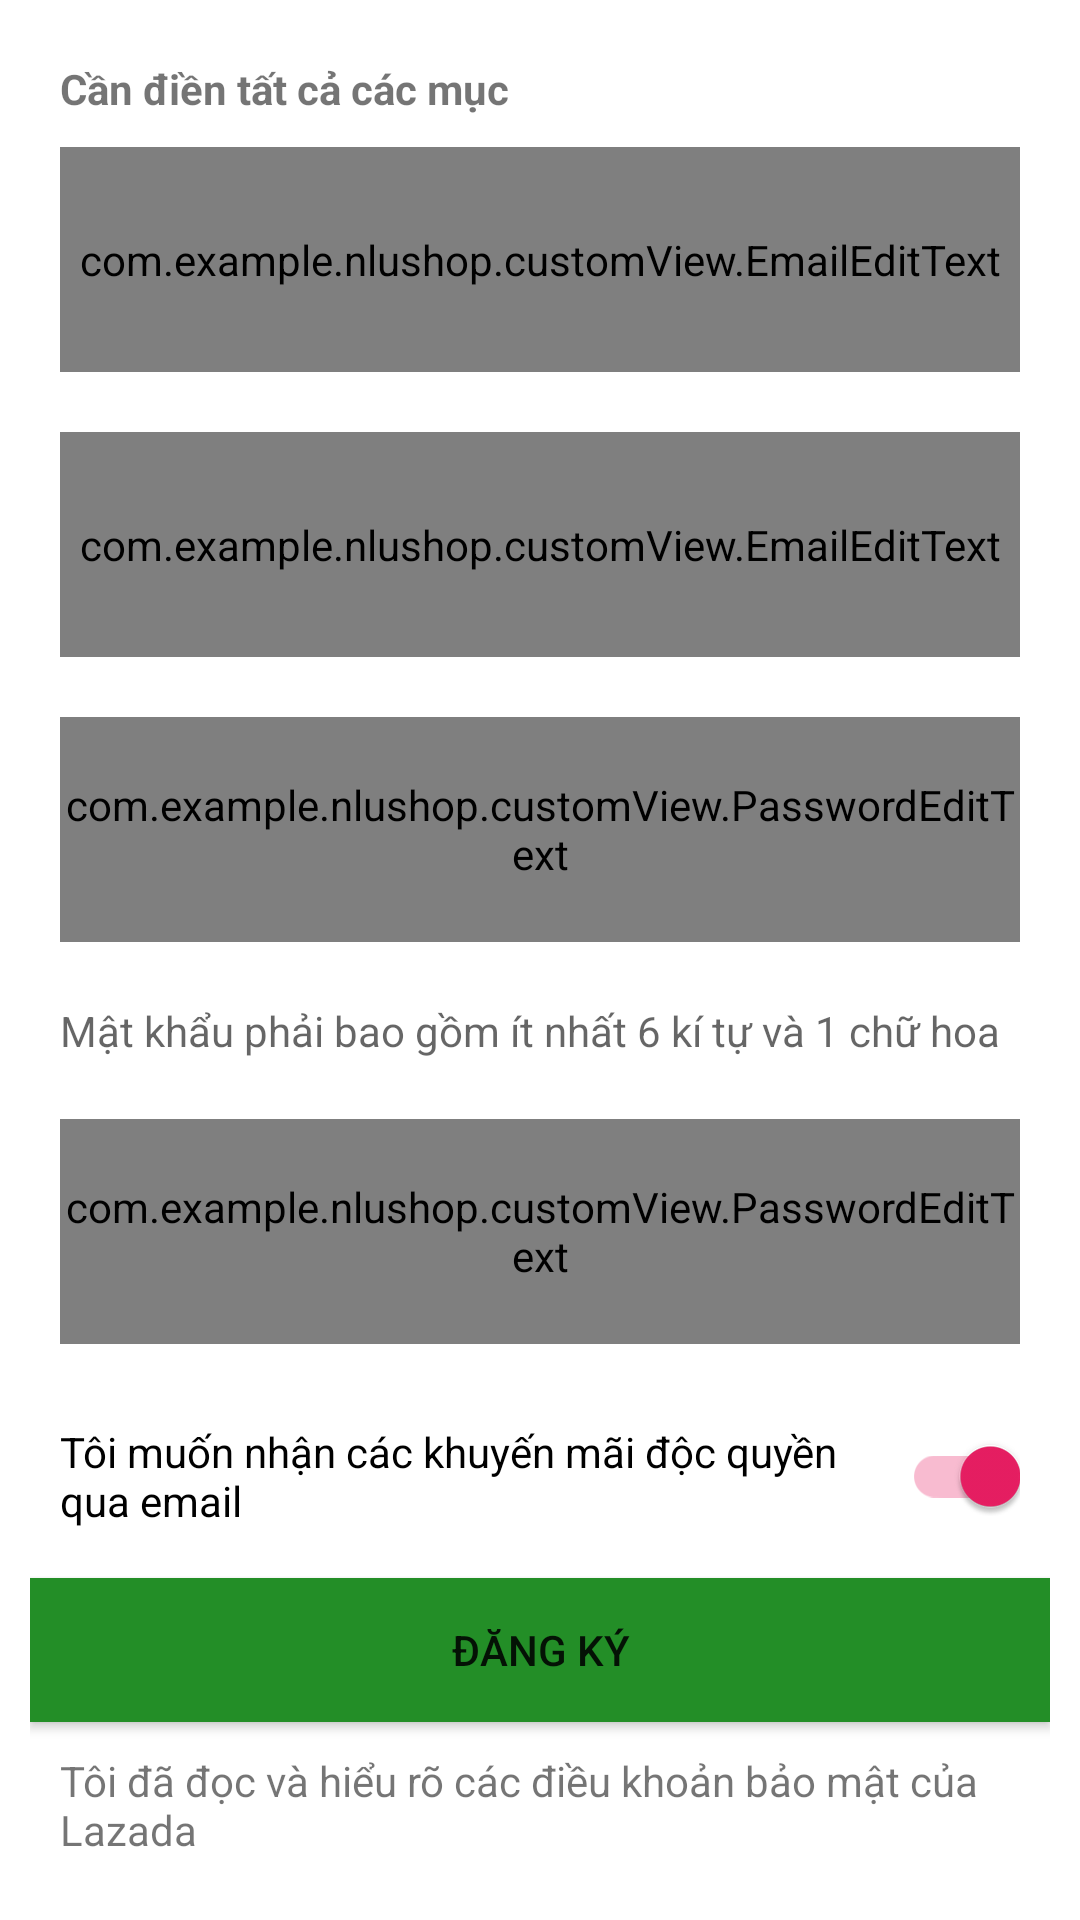

Write the Android layout XML for this screen, with the resource values it uses.
<!-- AndroidManifest.xml: application theme Theme.NLUShop -->
<!-- res/layout/layout_fragment_dangky.xml -->
<?xml version="1.0" encoding="utf-8"?>
<androidx.core.widget.NestedScrollView xmlns:android="http://schemas.android.com/apk/res/android"
    xmlns:app="http://schemas.android.com/apk/res-auto"
    android:layout_width="match_parent"
    android:layout_height="match_parent"
    android:fitsSystemWindows="false">

    <LinearLayout
        android:layout_width="match_parent"
        android:layout_height="match_parent"
        android:orientation="vertical" android:padding="10dp"
        android:fitsSystemWindows="false">

        <TextView
            android:layout_width="wrap_content"
            android:layout_height="wrap_content"
            android:text="@string/textViewLabelFragmentDangKy"
            android:textStyle="bold"
            android:layout_marginTop="10dp"
            android:layout_marginLeft="10dp"
            android:layout_marginRight="10dp"/>

        <com.google.android.material.textfield.TextInputLayout
            android:id="@+id/input_edHoTenDangKy"
            android:layout_width="match_parent"
            android:layout_height="75dp"
            android:layout_margin="10dp">

            <com.example.nlushop.customView.EmailEditText
                android:layout_width="match_parent"
                android:layout_height="match_parent"
                android:id="@+id/edHoTenDangKy"
                android:hint="@string/fullName"
                android:background="@color/white"
                android:layout_weight="1"></com.example.nlushop.customView.EmailEditText>

        </com.google.android.material.textfield.TextInputLayout>

        <com.google.android.material.textfield.TextInputLayout
            android:id="@+id/input_edDiaChiEmailDangKy"
            android:layout_width="match_parent"
            android:layout_height="75dp"
            android:layout_margin="10dp">

            <com.example.nlushop.customView.EmailEditText
                android:id="@+id/edDiaChiEmailDangKy"
                android:layout_width="match_parent"
                android:layout_height="match_parent"
                android:background="@color/white"
                android:hint="@string/email"
                android:layout_weight="1"></com.example.nlushop.customView.EmailEditText>

        </com.google.android.material.textfield.TextInputLayout>

        <com.google.android.material.textfield.TextInputLayout
            android:id="@+id/input_edMatKhauDangKy"
            android:layout_width="match_parent"
            android:layout_height="75dp"
            android:layout_margin="10dp"
            android:fitsSystemWindows="false"
            >

            <com.example.nlushop.customView.PasswordEditText
                android:layout_width="match_parent"
                android:layout_height="match_parent"
                android:id="@+id/edMatKhauDangKy"
                android:hint="@string/password"
                app:useEyeHide="true"
                app:useValidate="true"
                android:background="@color/white"
                android:layout_weight="1"></com.example.nlushop.customView.PasswordEditText>
        </com.google.android.material.textfield.TextInputLayout>

        <TextView
            android:layout_width="wrap_content"
            android:layout_height="wrap_content"
            android:hint="@string/requiedPassword"
            android:layout_margin="10dp"></TextView>

        <com.google.android.material.textfield.TextInputLayout
            android:id="@+id/input_edNhapLaiMatKhauDangKy"
            android:layout_width="match_parent"
            android:layout_height="75dp"
            android:layout_margin="10dp"
            android:fitsSystemWindows="false">

            <com.example.nlushop.customView.PasswordEditText
                android:id="@+id/edNhapLaiMatKhauDangKy"
                android:layout_width="match_parent"
                android:layout_height="match_parent"
                android:background="@color/white"
                android:fitsSystemWindows="false"
                android:hint="@string/retypePassword"
                app:useEyeHide="true"
                android:layout_weight="1"></com.example.nlushop.customView.PasswordEditText>
        </com.google.android.material.textfield.TextInputLayout>

        <androidx.appcompat.widget.SwitchCompat
            android:id="@+id/switchEmailDocQuyen"
            android:layout_width="wrap_content"
            android:layout_height="wrap_content"
            android:text="@string/switchTextDangKy"
            android:checked="true"
            android:layout_margin="10dp"></androidx.appcompat.widget.SwitchCompat>

        <Button
            android:id="@+id/btnDangKy"
            android:layout_width="match_parent"
            android:layout_height="wrap_content"
            android:text="@string/dangKy"
            android:padding="10dp"
            android:background="@color/bgLogo"></Button>

        <TextView
            android:layout_width="wrap_content"
            android:layout_height="wrap_content"
            android:text="@string/dieuKhoanDK"
            android:layout_margin="10dp"></TextView>

        <TextView
            android:layout_width="match_parent"
            android:layout_height="wrap_content"
            android:text = "@string/orRegister"
            android:gravity="center"
            android:layout_margin="10dp"></TextView>

        <LinearLayout
            android:layout_width="match_parent"
            android:layout_height="wrap_content"
            android:orientation="horizontal"
            android:layout_margin="10dp">

            <Button
                android:layout_width="match_parent"
                android:layout_height="wrap_content"
                android:id="@+id/btnDangNhapFBDK"
                android:drawableLeft="@drawable/facebookiconsmall"
                android:layout_weight="1"
                android:text="Facebook"
                android:textSize="12sp"
                android:textColor="@color/colorFacebook"
                android:theme="@style/buttonFacebookColor"
                android:textAllCaps="false"/>
            

            <Button
                android:layout_width="match_parent"
                android:layout_height="wrap_content"
                android:id="@+id/btnDangNhapGGDK"
                android:drawableLeft="@drawable/googleplussmall"
                android:layout_weight="1"
                android:text="Google"
                android:textSize="12sp"
                android:textColor="@color/colorGoogle"
                android:theme="@style/buttonGoogleColor"
                android:textAllCaps="false"/>
        </LinearLayout>

    </LinearLayout>

</androidx.core.widget.NestedScrollView>
<!-- resources referenced by this layout -->
<resources>
  <color name="bgLogo">#238E27</color>
  <color name="colorFacebook">#4A6EA9</color>
  <color name="colorGoogle">#DA4835</color>
  <color name="white">#FFFFFFFF</color>
  <!-- drawable outlinefacebook (drawable) -->
  <?xml version="1.0" encoding="utf-8"?>
  <selector xmlns:android="http://schemas.android.com/apk/res/android">
  
      <item
          android:state_pressed="true">
          <shape android:shape="rectangle">
              <solid android:color="@color/colorGray"></solid>
              <stroke android:color="@color/colorFacebook"
                  android:width="1dp"></stroke>
          </shape>
  
      </item>
  
      <item
          android:state_pressed="false">
          <shape android:shape="rectangle">
              <solid android:color="@color/white"></solid>
              <stroke android:color="@color/colorFacebook"
                  android:width="1dp"></stroke>
          </shape>
  
      </item>
  </selector>
  <string name="dangKy">Đăng ký</string>
  <string name="dieuKhoanDK">Tôi đã đọc và hiểu rõ các điều khoản bảo mật của Lazada</string>
  <string name="email">Địa chỉ email</string>
  <string name="fullName">Họ và tên</string>
  <string name="orRegister">Hoặc đăng ký bằng</string>
  <string name="password">Mật khẩu</string>
  <string name="requiedPassword">Mật khẩu phải bao gồm ít nhất 6 kí tự và 1 chữ hoa</string>
  <string name="retypePassword">Nhập lại mật khẩu</string>
  <string name="switchTextDangKy">Tôi muốn nhận các khuyến mãi độc quyền qua email</string>
  <string name="textViewLabelFragmentDangKy">Cần điền tất cả các mục</string>
  <style name="buttonFacebookColor" parent="Theme.NLUShop">
          <item name="colorPrimary">#334A6EA9</item>
          <item name="strokeColor">@color/colorFacebook</item>
          <item name="strokeWidth">1dp</item>
      </style>
  
      //Custom button GG
  <style name="buttonGoogleColor" parent="Theme.NLUShop">
          <item name="colorPrimary">#33DA4835</item>
          <item name="strokeColor">@color/colorGoogle</item>
          <item name="strokeWidth">1dp</item>
      </style>
  
      //Custom button chung
  <style name="Theme.NLUShop" parent="Theme.MaterialComponents.DayNight.NoActionBar">
          
  
          <item name="colorPrimary">@color/bgToolBar</item>
          <item name="colorPrimaryVariant">@color/bgLogo</item>
          <item name="colorOnPrimary">@color/white</item>
          
          <item name="colorSecondary">@color/teal_200</item>
          <item name="colorSecondaryVariant">@color/teal_700</item>
          <item name="colorOnSecondary">@color/black</item>
          
          <item name="android:statusBarColor" tools:targetApi="l">?attr/colorPrimaryVariant</item>
          
          <item name="android:textColorSecondary">@color/white</item>
      </style>
  <color name="colorGray">#CCC</color>
  <color name="bgToolBar">#F8A01E</color>
  <color name="teal_200">#E91E63</color>
  <color name="teal_700">#FF018786</color>
  <color name="black">#FF000000</color>
</resources>
